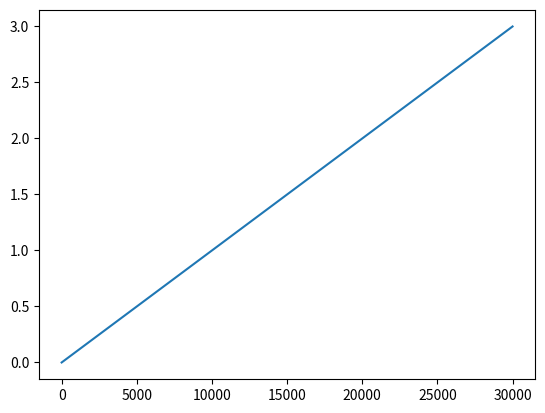

Source code (Python): (Note: this script raises an exception after producing the figure.)
import matplotlib.pyplot as plt
from math import pi, sin, sqrt
import numpy as np

# constants


# state variables


# time
t = 0
tDelta = 1e-4
tEnd = 3

# save arrays
T = []


while t < tEnd:


    # integrate


    # save variables
    T.append(t)

    t += tDelta # update time


plt.plot(T, )
plt.title(f'Abs(max): {max([abs(x) for x in _])}')
plt.show()